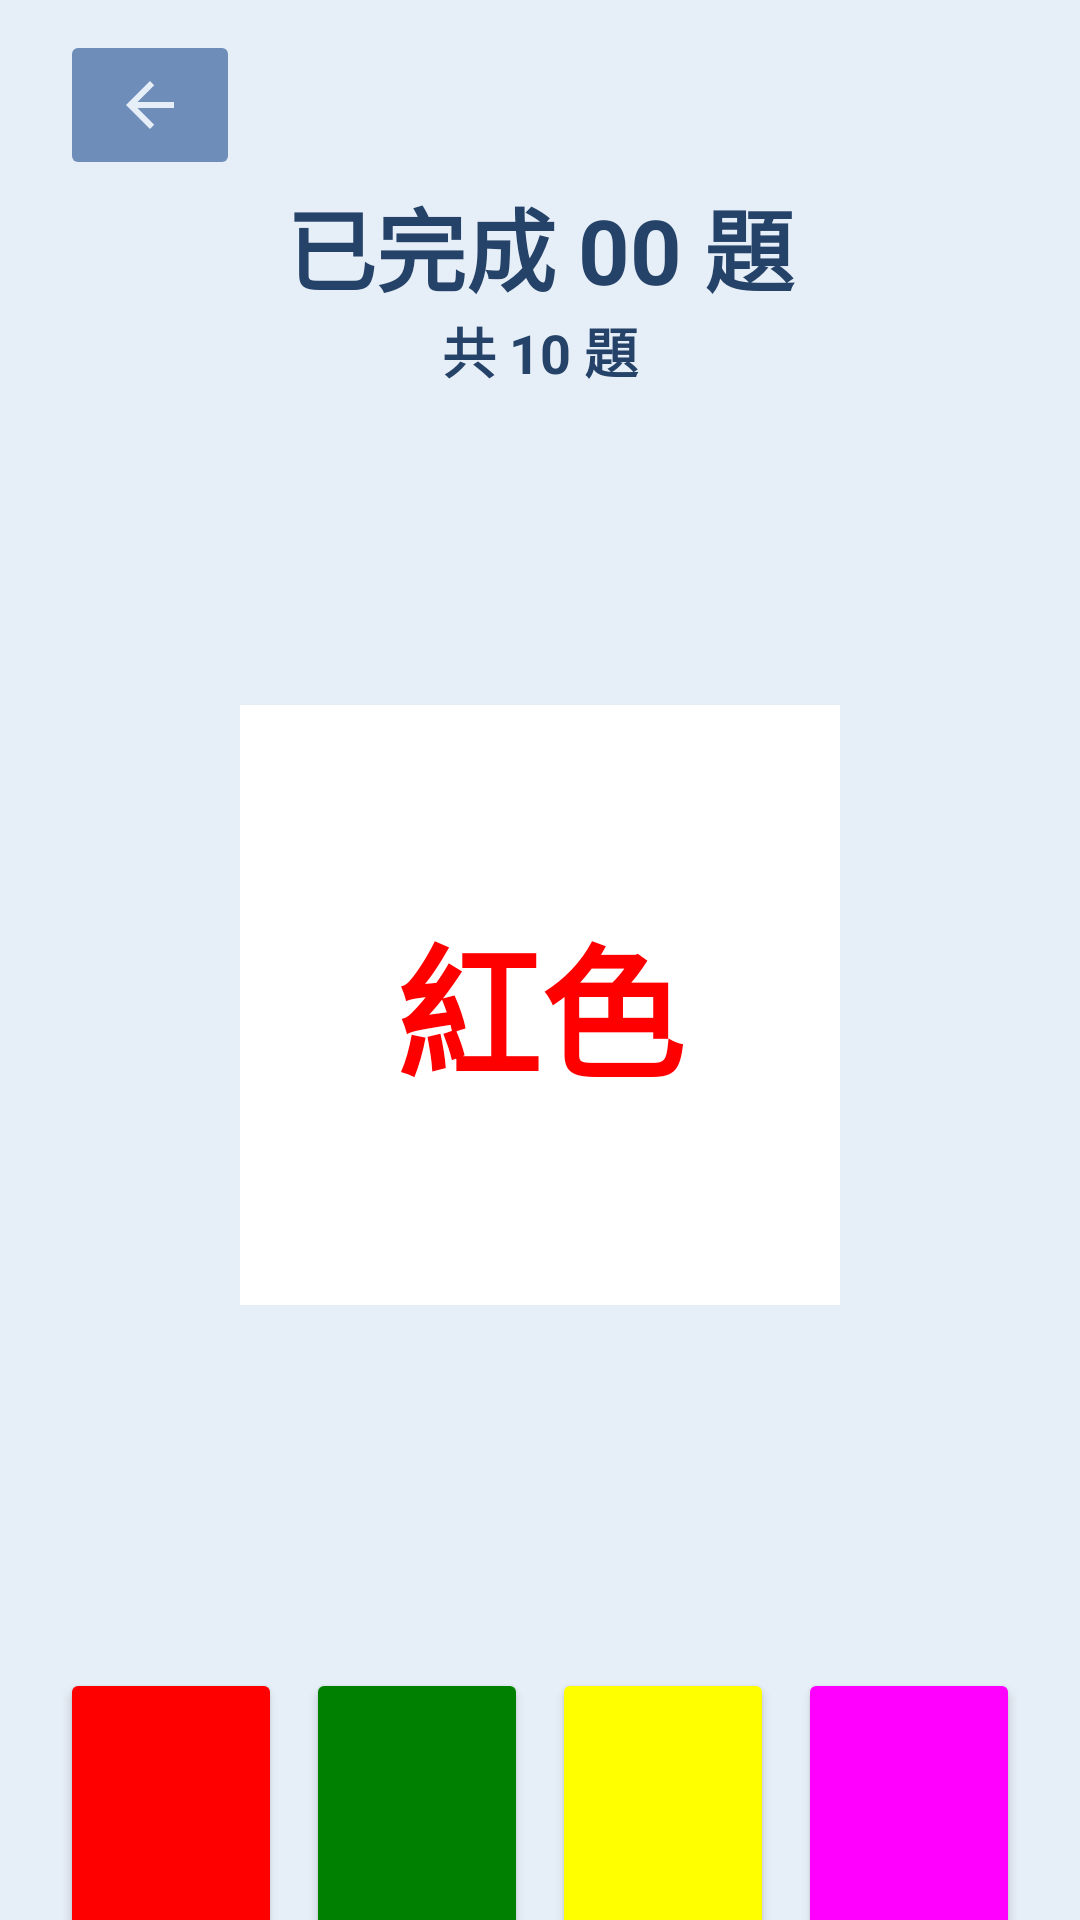

Android layout source for this screen:
<!-- AndroidManifest.xml: application theme Theme.strooptask -->
<!-- res/layout/trial_screen.xml -->
<?xml version="1.0" encoding="utf-8"?>
<layout xmlns:android="http://schemas.android.com/apk/res/android"
    xmlns:app="http://schemas.android.com/apk/res-auto"
    xmlns:tools="http://schemas.android.com/tools">
    <data>
        <variable
            name="finished_trial_numbers"
            type="androidx.databinding.ObservableField&lt;String&gt;" />
    </data>

    <LinearLayout

        android:layout_width="match_parent"
        android:layout_height="match_parent"
        android:background="@color/background_color"
        android:orientation="vertical">

        <ImageButton
            android:id="@+id/backButton"
            android:layout_marginLeft="20dp"
            android:layout_marginTop="10dp"
            android:layout_marginRight="20dp"
            android:layout_width="60dp"
            android:layout_height="50dp"
            android:backgroundTint="@color/ship_cove"
            app:srcCompat="@drawable/ic_back_arrow"
            tools:ignore="HSpeakableTextPresentCheck" />


        <TextView
            android:id="@+id/currentTrialNum"
            android:layout_width="match_parent"
            android:layout_height="wrap_content"
            android:gravity="center_horizontal"
            android:text="已完成 00 題"
            android:textAlignment="center"
            android:textColor="@color/astronaut_blue"
            android:textSize="30sp"
            android:textStyle="bold" />

        <TextView
            android:id="@+id/totalTrailNum"
            android:layout_width="match_parent"
            android:layout_height="wrap_content"
            android:gravity="center_horizontal"
            android:text="共 10 題"
            android:textAlignment="center"
            android:textColor="@color/astronaut_blue"
            android:textSize="18sp"
            android:textStyle="bold" />

        <Space
            android:layout_width="match_parent"
            android:layout_height="15dp" />

        <RelativeLayout
            android:id="@+id/backgroundBlock"
            android:layout_width="match_parent"
            android:layout_height="380dp"
            android:layout_marginLeft="20dp"
            android:layout_marginRight="20dp">

            <View
                android:id="@+id/tempBackground"
                android:layout_width="200dp"
                android:layout_height="200dp"
                android:layout_centerInParent="true"
                android:background="@color/white" />

            <TextView
                android:id="@+id/wordView"
                android:layout_width="wrap_content"
                android:layout_height="wrap_content"
                android:layout_centerInParent="true"

                android:text="紅色"
                android:textColor="@color/Red"
                android:textSize="48sp"
                android:textStyle="bold" />

        </RelativeLayout>

        <Space
            android:layout_width="match_parent"
            android:layout_height="31dp"/>

        <LinearLayout
            android:layout_width="match_parent"
            android:layout_height="110dp"
            android:layout_marginLeft="20dp"
            android:layout_marginRight="20dp"
            android:orientation="horizontal">

            <Button
                android:id="@+id/button1"
                android:onClick="firstButtonClick"

                android:layout_width="0dp"
                android:layout_height="match_parent"
                android:layout_weight="1"
                android:backgroundTint="@color/Red"
                android:insetTop="0dp"
                android:insetBottom="0dp"
                tools:ignore="HSpeakableTextPresentCheck" />

            <Space
                android:layout_width="8dp"
                android:layout_height="match_parent" />

            <Button
                android:id="@+id/button2"
                android:layout_width="0dp"
                android:layout_height="match_parent"
                android:layout_weight="1"
                android:backgroundTint="@color/Green"
                android:insetTop="0dp"
                android:insetBottom="0dp"
                tools:ignore="HSpeakableTextPresentCheck"
               />

            <Space
                android:layout_width="8dp"
                android:layout_height="match_parent" />
            <Button
                android:id="@+id/button3"
                android:layout_width="0dp"
                android:layout_height="match_parent"
                android:layout_weight="1"
                android:backgroundTint="@color/Yellow"
                android:insetTop="0dp"
                android:insetBottom="0dp"
                tools:ignore="HSpeakableTextPresentCheck" />

            <Space
                android:layout_width="8dp"
                android:layout_height="match_parent" />
            <Button
                android:id="@+id/button4"
                android:layout_width="0dp"
                android:layout_height="match_parent"
                android:layout_weight="1"
                android:backgroundTint="@color/Pink"
                android:insetTop="0dp"
                android:insetBottom="0dp"
                tools:ignore="HSpeakableTextPresentCheck" />
        </LinearLayout>
    </LinearLayout>
</layout>
<!-- resources referenced by this layout -->
<resources>
  <color name="Green">#FF008000</color>
  <color name="Pink">#FFFF00FF</color>
  <color name="Red">#FFFF0000</color>
  <color name="Yellow">#FFFFFF00</color>
  <color name="astronaut_blue">#FF254268</color>
  <color name="background_color">#FFE6EEF7</color>
  <color name="ship_cove">#FF6F8DB9</color>
  <color name="white">#FFFFFFFF</color>
  <!-- drawable ic_back_arrow (drawable-anydpi) -->
  <vector xmlns:android="http://schemas.android.com/apk/res/android"
      android:width="24dp"
      android:height="24dp"
      android:viewportWidth="24"
      android:viewportHeight="24"
      android:tint="#E6EEF7"
      android:alpha="1"
      android:autoMirrored="true">
    <path
        android:fillColor="@android:color/white"
        android:pathData="M20,11H7.83l5.59,-5.59L12,4l-8,8 8,8 1.41,-1.41L7.83,13H20v-2z"/>
  </vector>
  <style name="Theme.strooptask" parent="Theme.MaterialComponents.DayNight.NoActionBar">
          
          <item name="colorPrimary">@color/purple_500</item>
          <item name="colorPrimaryVariant">@color/purple_700</item>
          <item name="colorOnPrimary">@color/white</item>
          
          <item name="colorSecondary">@color/teal_200</item>
          <item name="colorSecondaryVariant">@color/teal_700</item>
          <item name="colorOnSecondary">@color/black</item>
          
          <item name="android:statusBarColor">@color/white</item>
          
          <item name="windowNoTitle">true</item>
          <item name="windowActionBar">false</item>
      </style>
  <color name="purple_500">#FF6200EE</color>
  <color name="purple_700">#FF3700B3</color>
  <color name="teal_200">#FF03DAC5</color>
  <color name="teal_700">#FF018786</color>
  <color name="black">#FF000000</color>
</resources>
